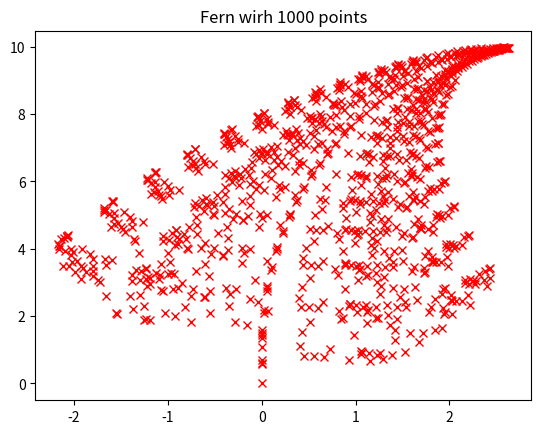

This chart was generated by the following Python code:
import random
import matplotlib.pyplot as plt 
import argparse

def transformation_1(p):
	x = p[0]
	y = p[1]
	x1 = 0.85*x + 0.04*y
	y1 = -0.04*x + 0.85 * y +1.6
	return x1,y1

def transformation_2(p):
	x = p[0]
	y = p[1]
	x1 = 0.2*x -0.26*y
	y1 = 0.23*x + 0.22*y+1.6
	return x1,y1
	
def transformation_3(p):
	x = p[0]
	y = p[1]
	x1 = -0.15*x+0.28*y
	y1 = 0.26*x + 0.24*y +0.44
	return x1,y1
	
def transformation_4(p):
	x = p[0]
	y = p[1]
	x1 = 0
	y1 = 0.16*y
	return x1,y1
	
def get_index(probability):
	r = random.random()
	c_probability = 0
	sum_probability = []
	for p in probability:
		c_probability += p
		sum_probability.append(c_probability)
	for item, sp in enumerate(sum_probability):
		if r <= sp:
			return item
	return len(probability)-1

def transform(p):
	transformations = [transformation_1,transformation_2,transformation_3,transformation_4]
	probability = [0.85, 0.07, 0.07, 0.01]
	# pick a random transform
	transformation_index = get_index(probability)
	t = transformations[transformation_index]
	x, y = t(p)
	return x, y

def draw_fern(n):
	# start at (0,0)
	x = [0]
	y = [0]

	x1, y1 = 0, 0
	for i in range(n):
		x1, y1 = transform( (x1, y1))
		x.append(x1)
		y.append(y1)
	return x,y

if __name__ == '__main__':
	parser = argparse.ArgumentParser(description="Barsnley Fern")
	parser.add_argument('--size',dest='N',required = False)
	args = parser.parse_args()
	N = 1000
	if args.N:
		N = int(args.N)

	x, y = draw_fern(N)
	# plot farn
	plt.plot(x,y,'x',color='red')
	plt.title('Fern wirh {0} points'.format(N))
	plt.show()
